Photos from the image-classification dataset "spiral_augmented" in the GitHub repository 2ai-lab/Leveraging-Handwriting-Impairment-as-an-Early-Biomarker-for-Parkinson-Disease. Its 2 classes are: healthy, Parkinson.

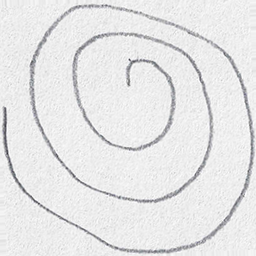
Label: healthy

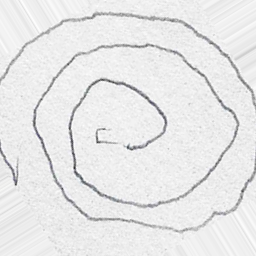
Label: Parkinson

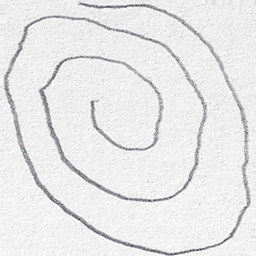
Label: healthy

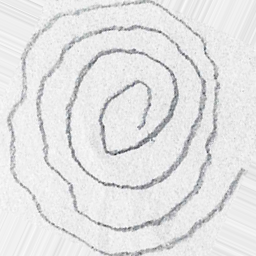
Label: Parkinson

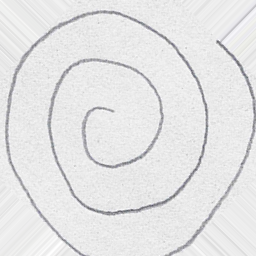
Label: healthy

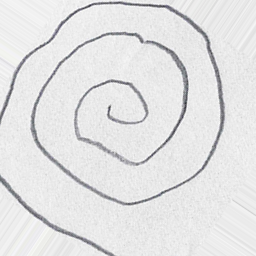
Label: Parkinson
